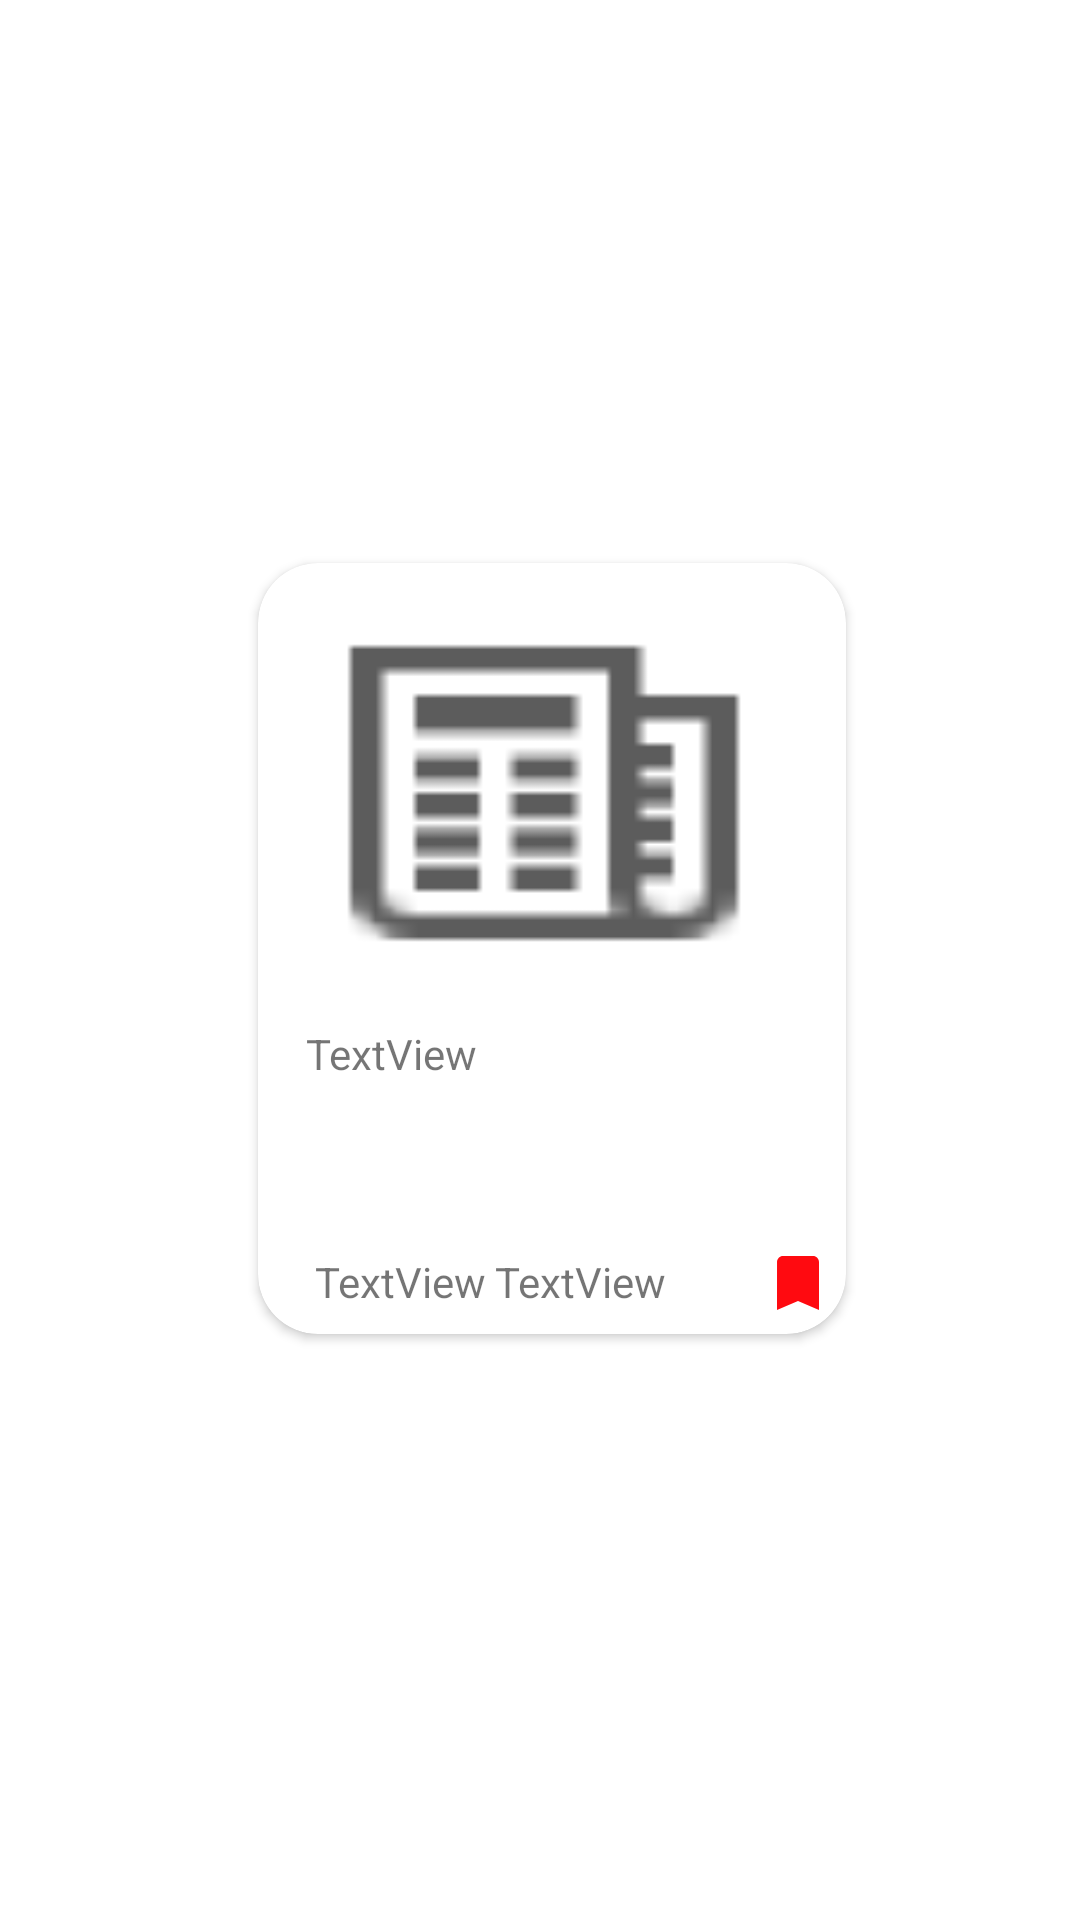

Android layout source for this screen:
<!-- AndroidManifest.xml: application theme AppTheme.Launcher -->
<!-- res/layout/bookmarks_card.xml -->
<?xml version="1.0" encoding="utf-8"?>
<androidx.constraintlayout.widget.ConstraintLayout xmlns:android="http://schemas.android.com/apk/res/android"
    xmlns:app="http://schemas.android.com/apk/res-auto"
    xmlns:tools="http://schemas.android.com/tools"
    android:layout_width="wrap_content"
    android:layout_height="wrap_content">

    <androidx.cardview.widget.CardView
        android:layout_width="wrap_content"
        android:layout_height="wrap_content"
        android:layout_marginBottom="8dp"
        android:layout_marginStart="8dp"
        app:cardCornerRadius="20dp"
        app:contentPadding="4dp"
        app:layout_constraintBottom_toBottomOf="parent"
        app:layout_constraintEnd_toEndOf="parent"
        app:layout_constraintStart_toStartOf="parent"
        app:layout_constraintTop_toTopOf="parent">

        <androidx.constraintlayout.widget.ConstraintLayout
            android:layout_width="match_parent"
            android:layout_height="match_parent">


            <ImageButton
                android:id="@+id/bookmark_fill"
                android:layout_width="wrap_content"
                android:layout_height="wrap_content"
                android:layout_marginBottom="1dp"
                android:layout_marginStart="164dp"
                android:layout_marginTop="224dp"
                android:background="#00FFFFFF"
                app:layout_constraintBottom_toBottomOf="parent"
                app:layout_constraintEnd_toEndOf="parent"
                app:layout_constraintStart_toStartOf="parent"
                app:layout_constraintTop_toTopOf="parent"
                app:srcCompat="@drawable/ic_action_bookmark" />

            <ImageView
                android:id="@+id/image"
                android:layout_width="176dp"
                android:layout_height="134dp"
                android:layout_marginBottom="104dp"
                android:padding="2dp"
                android:scaleType="fitXY"
                app:layout_constraintBottom_toBottomOf="parent"
                app:layout_constraintEnd_toEndOf="parent"
                app:layout_constraintHorizontal_bias="0.29"
                app:layout_constraintStart_toStartOf="parent"
                app:layout_constraintTop_toTopOf="parent"
                app:srcCompat="@drawable/ic_action_name" />

            <TextView
                android:id="@+id/time"
                android:layout_width="wrap_content"
                android:layout_height="23dp"

                android:layout_marginEnd="113dp"
                android:layout_marginStart="12dp"
                android:layout_marginTop="226dp"
                android:text="TextView"
                app:layout_constraintBottom_toBottomOf="parent"
                app:layout_constraintEnd_toEndOf="parent"
                app:layout_constraintStart_toStartOf="parent"
                app:layout_constraintTop_toTopOf="parent" />

            <TextView
                android:id="@+id/headlineS"
                android:layout_width="176dp"
                android:layout_height="66dp"

                android:layout_marginBottom="33dp"
                android:layout_marginStart="12dp"
                android:layout_marginTop="150dp"
                android:text="TextView"
                app:layout_constraintBottom_toBottomOf="parent"
                app:layout_constraintEnd_toEndOf="parent"
                app:layout_constraintStart_toStartOf="parent"
                app:layout_constraintTop_toTopOf="parent" />

            <TextView
                android:id="@+id/source"
                android:layout_width="65dp"
                android:layout_height="22dp"

                android:layout_marginBottom="1dp"
                android:layout_marginEnd="48dp"
                android:layout_marginStart="75dp"
                android:layout_marginTop="226dp"
                android:text="TextView"
                app:layout_constraintBottom_toBottomOf="parent"
                app:layout_constraintEnd_toEndOf="parent"
                app:layout_constraintStart_toStartOf="parent"
                app:layout_constraintTop_toTopOf="parent" />
        </androidx.constraintlayout.widget.ConstraintLayout>
    </androidx.cardview.widget.CardView>

</androidx.constraintlayout.widget.ConstraintLayout>
<!-- resources referenced by this layout -->
<resources>
  <!-- drawable ic_action_bookmark (drawable-anydpi) -->
  <vector xmlns:android="http://schemas.android.com/apk/res/android"
      android:width="24dp"
      android:height="24dp"
      android:viewportWidth="24"
      android:viewportHeight="24"
      android:tint="#FF0A10"
      android:alpha="1">
      <path
          android:fillColor="#FF000000"
          android:pathData="M17,3H7c-1.1,0 -1.99,0.9 -1.99,2L5,21l7,-3 7,3V5c0,-1.1 -0.9,-2 -2,-2z"/>
  </vector>
  <!-- drawable ic_action_name: png bitmap (drawable-hdpi, 394 bytes) -->
  <style name="AppTheme.Launcher">
          <item name="android:windowBackground">@drawable/launcher_screen</item>
          <item name="windowActionBar">false</item>
          <item name="windowNoTitle">true</item>
      </style>
  <!-- drawable launcher_screen (drawable) -->
  <?xml version="1.0" encoding="utf-8"?>
      <layer-list xmlns:android="http://schemas.android.com/apk/res/android" android:opacity="opaque">
  
          
          <item android:drawable="@android:color/white"/>
  
          
          <item>
  
              <bitmap
                  android:src="@drawable/ic_action_name"
                  android:gravity="center"/>
  
          </item>
  
      </layer-list>
</resources>
